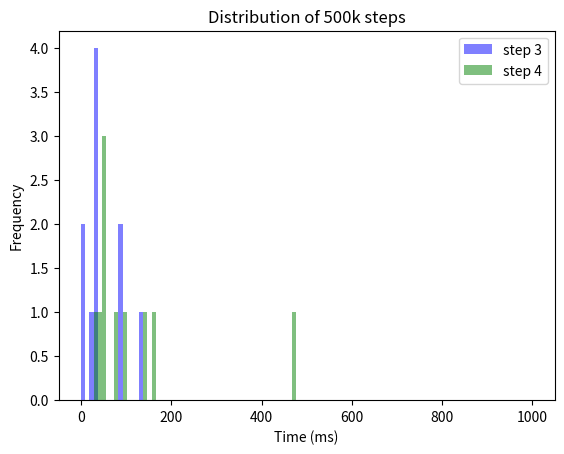
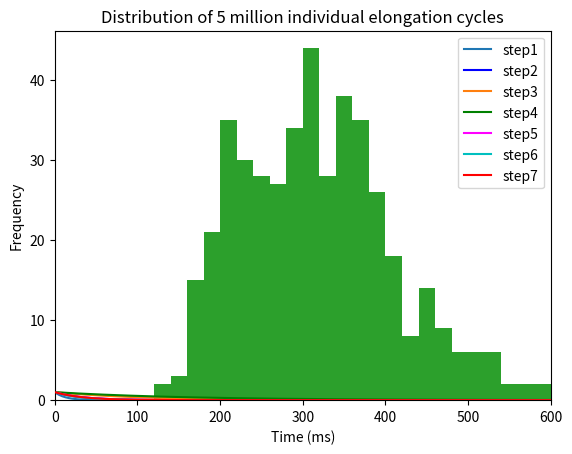

The script that saved these images, in order:
import numpy as np
import matplotlib.pyplot as plt
import random
from tqdm import tqdm
from statistics import mean
import scipy.stats
from decimal import Decimal

#%%

#list containing fractions in respective elongatation states - taken from Spahn paper, 2015
fraction_in_distinct_state = [0.0833333, 0.0315, 0.0833333, 0.25, 0.3958333, 0.0833333, 0.07291667]    #sum is not exactly 1, i think 0.999
print(sum(fraction_in_distinct_state))
# list containing average time (also called half time, in ms) spent by ribosome in respective fraction. Sum of all = 0.3 seconds
average_time_in_distinct_state = [399.90008*num for num in fraction_in_distinct_state] # 2.5aa / s, or 400ms per elongation cycle
print(sum(average_time_in_distinct_state))   #400.0000

# easy formula: decay constant = 1 / half time
# list containing decay constants for respective half times
all_seven_decay_constants = [ 1/ele for ele in average_time_in_distinct_state]
print(all_seven_decay_constants)

print(sum(all_seven_decay_constants))

# half times for all 8 decay constants.. sanity check whether what I did so far is right
half_lives_decay_constants = [1/ blabla for blabla in all_seven_decay_constants]   #0.69... is ln2
print(sum(half_lives_decay_constants))      # 333.336 ... good!


#%% Generate lists of 1000000 step durations for provided decay factor. List can later be used to be randomly pulled from 
# These lists contain only integer values for now. If I ever want to be more precise, I could ensure that there are also decimal values..

step_durations = 10

def generate_list_with_step_durations(b, step_durations: int = 100):
    duration = []
    for x in range (step_durations):
        condition = True
        counter = 1
        while condition:
            r = random.random()
            if r >= 1-b:
                duration.append(counter)
                condition = False
            else: counter += 1
    return duration

#lists containing step durations for respective elongation step
steps1 = generate_list_with_step_durations(all_seven_decay_constants[0], step_durations=step_durations)
steps2 = generate_list_with_step_durations(all_seven_decay_constants[1], step_durations=step_durations)
steps3 = generate_list_with_step_durations(all_seven_decay_constants[2], step_durations=step_durations)
steps4 = generate_list_with_step_durations(all_seven_decay_constants[3], step_durations=step_durations)
steps5 = generate_list_with_step_durations(all_seven_decay_constants[4], step_durations=step_durations)
steps6 = generate_list_with_step_durations(all_seven_decay_constants[5], step_durations=step_durations)
steps7 = generate_list_with_step_durations(all_seven_decay_constants[6], step_durations=step_durations)

nested_list = [steps1, steps2, steps3, steps4, steps5, steps6, steps7]

bins = np.linspace(0, 1000, 110)
plt.hist(steps3, bins, alpha=0.5, label='step 3', color = "blue")
plt.hist(steps4, bins,  alpha=0.5, label='step 4', color = "green")
plt.legend(loc='upper right')
plt.xlabel("Time (ms)")
plt.ylabel("Frequency")
plt.title("Distribution of 500k steps")
plt.show()

means_nested_list = [np.mean(element) for element in nested_list]
print(sum(means_nested_list))

#%% all six exponential decay distributions

print(all_seven_decay_constants)

xdata = np.linspace(1,1000, 500)
ydata_1 = np.exp(-all_seven_decay_constants[0] * xdata)
ydata_2 = np.exp(-all_seven_decay_constants[1] * xdata)
ydata_3 = np.exp(-all_seven_decay_constants[2] * xdata)
ydata_4 = np.exp(-all_seven_decay_constants[3] * xdata)
ydata_5 = np.exp(-all_seven_decay_constants[4] * xdata)
ydata_6 = np.exp(-all_seven_decay_constants[5] * xdata)
ydata_7 = np.exp(-all_seven_decay_constants[6] * xdata)

# f, axx = plt.subplots(1)
# axx.plot(xdata, ydata)

plt.xlim(0, 600)
plt.xlabel("Time (ms)")
plt.ylabel("Fraction remaining")

plt.plot(xdata, ydata_2, label = "step1")
plt.plot(xdata, ydata_3, "-b", label = "step2")
plt.plot(xdata, ydata_4, label = "step3")
plt.plot(xdata, ydata_5, "-g", label = "step4", zorder = 2)
plt.plot(xdata, ydata_6, "magenta", label = "step5")
plt.plot(xdata, ydata_7, "-c", label = "step6")
plt.plot(xdata, ydata_1, color = "red", label = "step7", zorder = 3)

plt.legend(loc='upper right')




#%% simulate entire elongation cycle for 1kk ribosomes

durations_1kk_entire_cycles = []

# n_elongation_cycles = 5000000
n_elongation_cycles = 500

for x in range(n_elongation_cycles):
    a = 0
    for element in nested_list:
        a += random.choice(element)
    durations_1kk_entire_cycles.append(a)

plt.title("Distribution of 5 million individual elongation cycles")
plt.xlabel("Time (ms)")
plt.ylabel("Frequency")
plt.hist(durations_1kk_entire_cycles, bins = 100, range=[0,2000])

print(np.mean(durations_1kk_entire_cycles))


#%% Simulate translation of 2 ribosomes on a circRNA (without overtaking, but bumping may happen). It works!!

import random

# Define the length of the circRNA, the ribosome number and the translation time (in milliseconds)
circRNA_length = 22     # Specifiy number of codons on circRNA   
num_ribosomes = 2
# translation_time = 2400000  # 40 minutes. Always specify as milliseconds
# translation_time = 40* 60 *1000  # 40 minutes. Always specify as milliseconds
translation_time = int(0.5* 60*1000)  # 40 minutes. Always specify as milliseconds

ribosome_length = 10        # this value should remain at 10 (codons)

# Randomly distribute n ribosomes on circRNA
# Create a list to store the positions of the ribosomes
ribosome_positions = []

# Define a function to check if newly added ribosome overlaps with another ribosome position stored in ribosome_positions
def overlap(position):
    for pos in ribosome_positions:
        if abs(pos - position) < ribosome_length or ((pos+circRNA_length)-position)<ribosome_length or ((position+circRNA_length)-pos)<ribosome_length:
            return True
    return False

# Allocate the ribosomes randomly without overlapping
for i in range(num_ribosomes):  #Here, I can specify the number of ribosomes. 
    while True:
        position = random.randint(0, circRNA_length-1)
        if not overlap(position):
            ribosome_positions.append(position)
            break
        
#Return ribosome variables, each variable containing the position of the respective ribosome
ribosome_vars = []
for i in range(num_ribosomes):
    var_name = f'ribosome{i+1}_position' # generate variable names e.g. ribosome1_position
    globals()[var_name] = ribosome_positions[i] # create global variable with variable name and assign value
    ribosome_vars.append(var_name)

print("Ribosome positions:", ribosome1_position, ribosome2_position)

#####next steop: automate the code below!!###
ribosome1_stepsmade = 0
ribosome2_stepsmade = 0

ribosome1_stallcounter = 0
ribosome2_stallcounter = 0

ribosome1_liststepdurations = []
ribosome2_liststepdurations = []

ribosome1_leftover = 0
ribosome2_leftover = 0

distance = []

for x in range(translation_time):   # milliseconds. Variable defined above
    """
    This loop simulates the translation of 2 ribosomes on a circRNA.
    The ribosomes are not allowed to overtake each other, but they can bump into each other.
    The ribosome that is bumped will stall for 1 ms.
    If the ribosome is bumped again, it will stall for 2 ms, and so on.
    The ribosome will continue translation after the stall time has passed.
    If the no bumping occurs, the ribosome will continue translation.
    
    Arguments:
    circRNA_length: length of the circRNA in codons
    ribosome_length: length of the ribosome in codons
    ribosome1_position: position of ribosome 1 on the circRNA
    ribosome2_position: position of ribosome 2 on the circRNA
    ribosome1_stepsmade: number of steps made by ribosome 1
    ribosome2_stepsmade: number of steps made by ribosome 2
    ribosome1_stallcounter: number of times ribosome 1 has been bumped
    ribosome2_stallcounter: number of times ribosome 2 has been bumped
    ribosome1_liststepdurations: list of step durations of ribosome 1
    """

    #pick new step duration for each ribosome, if previous one is finished
    if ribosome1_leftover <= 0:  
        ribosome1_newstepduration = random.choice(durations_1kk_entire_cycles)
        ribosome1_leftover += ribosome1_newstepduration
        ribosome1_liststepdurations.append(ribosome1_newstepduration)
    if ribosome2_leftover <= 0:  
        ribosome2_newstepduration = random.choice(durations_1kk_entire_cycles)
        ribosome2_leftover += ribosome2_newstepduration
        ribosome2_liststepdurations.append(ribosome2_newstepduration)
        
    # check - for ribosome 1 - whether ribosome has the possibility to translocate, and if so, subtract from leftover value
    if  ribosome2_position-ribosome1_position == ribosome_length or (ribosome2_position + circRNA_length)-ribosome1_position ==ribosome_length:
        ribosome1_stallcounter += 1 #milliseconds
    else: 
        ribosome1_leftover -= 1
          
    # check - for ribosome 2 - whether ribosome has the possibility to translocate, and if so, subtract from leftover value
    if  ribosome1_position-ribosome2_position == ribosome_length or (ribosome1_position + circRNA_length)-ribosome2_position ==ribosome_length:
        ribosome2_stallcounter += 1 #milliseconds
    else: 
        ribosome2_leftover -= 1

    # if leftover value <= 0, move ribosome 1 codon further (this code could be integrated at the very start of the for loop as well, or code from the start can go here)
    if ribosome1_leftover <= 0:
        ribosome1_position = (ribosome1_position +1 )%circRNA_length
        ribosome1_stepsmade += 1
    if ribosome2_leftover <= 0:
        ribosome2_position = (ribosome2_position +1 )%circRNA_length
        ribosome2_stepsmade += 1


print(f"ribosome1 steps made: {ribosome1_stepsmade}")
print(f"ribosome2 steps made: {ribosome2_stepsmade}")
print("stalling durations(s): ", ribosome1_stallcounter/1000, ribosome2_stallcounter/1000)

print(ribosome1_liststepdurations[:10])
pass


#%% Simulate speed of n ribosomes on circRNA (without overtaking, but bumping may happen)

def simulate_ribosome_translation(circRNA_length, num_ribosomes, translation_time, ribosome_length, durations_1kk_entire_cycles):

    # Define the length of the circRNA, the ribosome number and the translation time (in milliseconds)
    circRNA_length = 20    # Specifiy number of codons on circRNA   
    num_ribosomes = 2
    translation_time = 2400000  # 40 minutes. Always specify as milliseconds
    
    ribosome_length = 10        # this value should remain at 10 (codons)
    
    # Randomly distribute n ribosomes on circRNA
    # Create a list to store the positions of the ribosomes - values are constantly overwritten
    ribosome_positions = []
    
    # Define a function to check if newly added ribosome overlaps with another ribosome position stored in ribosome_positions
    def overlap(position):
        for pos in ribosome_positions:
            if abs(pos - position) < ribosome_length or ((pos+circRNA_length)-position)<ribosome_length or ((position+circRNA_length)-pos)<ribosome_length:
                return True
        return False
    
    # Allocate the ribosomes randomly without overlapping
    for i in range(num_ribosomes):  #Here, I can specify the number of ribosomes. 
        while True:
            position = random.randint(0, circRNA_length-1)
            if not overlap(position):
                ribosome_positions.append(position)
                break
            
    #Return ribosome variables, each variable containing the position of the respective ribosome
    ribosome_vars = []
    for i in range(num_ribosomes):
        var_name = f'ribosome{i+1}_position' # generate variable names e.g. ribosome1_position
        globals()[var_name] = ribosome_positions[i] # create global variable with variable name and assign value
        ribosome_vars.append(var_name)
    
    print(ribosome_positions)
    
    # Initialize variables for each ribosome
    stepsmade = [0]*num_ribosomes
    stallcounter = [0]*num_ribosomes
    liststepdurations = [[] for _ in range(num_ribosomes)]
    leftover = [0]*num_ribosomes
    
    
    for x in range(translation_time):   # milliseconds. Variable defined above
    
        # Pick new step duration for each ribosome, if previous one is finished
        for i in range(num_ribosomes):
            if leftover[i] <= 0:  
                newstepduration = random.choice(durations_1kk_entire_cycles)
                leftover[i] += newstepduration
                liststepdurations[i].append(newstepduration)
            
            
            # Check whether ribosome has the possibility to translocate, and if so, subtract from leftover value
            ribosome_is_stalling = False
            for j in range(num_ribosomes):    # if num_ribosomes == 0, this block of code will not execute
                if i != j:
                    if ribosome_positions[j] - ribosome_positions[i] == ribosome_length or (ribosome_positions[j] + circRNA_length) - ribosome_positions[i] == ribosome_length:
                        ribosome_is_stalling = True
            
            if ribosome_is_stalling == True:
                stallcounter[i] += 1 #milliseconds
            else:
                leftover[i] -= 1
                
    
            # If leftover value <= 0, move ribosome 1 codon further
            if leftover[i] <= 0:
                ribosome_positions[i] = (ribosome_positions[i] +1 )%circRNA_length
                stepsmade[i] += 1
    
    for i in range(num_ribosomes):
        print(f"Ribosome {i} - steps made: {stepsmade[i]}")
        print(f"Ribosome {i} - seconds stalled: {stallcounter[i]/1000}")
        
    
    print(f"\nsteps made by all ribosomes: {sum(stepsmade)}")

#%% Simulate speed of n ribosomes on circRNA (without overtaking, but bumping may happen) for a 100 times

# import random

# # Define the length of the circRNA, the ribosome number, the translation time (in milliseconds) and the number of times this sumulation should run
# circRNA_length = 175       # Specifiy number of codons on circRNA   
# num_ribosomes = 5         # Specify number of ribosomes on circRNA (will be randomly positioned. Overlaps are not allowed)
# translation_time = 2400000  # 40 minutes. Always specify as milliseconds
# simulation_number = 100       # Specify number of times this simulation should run. Collectice codons translated and seconds stalled are recorded for each simulation
# ribosome_length = 10        # this value should always remain at 10 (codons)

# listallsimulations_collectivecodonstranslated = []
# listallsimulations_collectivesecondsstalled = []

# for x in range(simulation_number):          
    
#     # Randomly distribute n ribosomes on circRNA
#     # Create a list to store the positions of the ribosomes (values for each ribosome are constantly overwritten)
#     ribosome_positions = []
    
#     # Define a function to check if newly added ribosome overlaps with another ribosome position stored in ribosome_positions
#     def overlap(position):
#         for pos in ribosome_positions:
#             if abs(pos - position) < ribosome_length or ((pos+circRNA_length)-position)<ribosome_length or ((position+circRNA_length)-pos)<ribosome_length:
#                 return True
#         return False
    
#     # Allocate the ribosomes randomly without overlapping
#     for i in range(num_ribosomes):  #Here, I can specify the number of ribosomes. 
#         while True:
#             position = random.randint(0, circRNA_length-1)
#             if not overlap(position):
#                 ribosome_positions.append(position)
#                 break
            
#     #Return ribosome variables, each variable containing the position of the respective ribosome
#     ribosome_vars = []
#     for i in range(num_ribosomes):
#         var_name = f'ribosome{i+1}_position' # generate variable names e.g. ribosome1_position
#         globals()[var_name] = ribosome_positions[i] # create global variable with variable name and assign value
#         ribosome_vars.append(var_name)
    
#     print(ribosome_positions)
    
#     # Initialize variables for each ribosome
#     stepsmade = [0]*num_ribosomes
#     stallcounter = [0]*num_ribosomes
#     liststepdurations = [[] for _ in range(num_ribosomes)]
#     leftover = [0]*num_ribosomes
    
    
#     for x in range(translation_time):   # milliseconds. Variable defined above
    
#         # Pick new step duration for each ribosome, if previous one is finished
#         for i in range(num_ribosomes):
#             if leftover[i] <= 0:  
#                 newstepduration = random.choice(durations_1kk_entire_cycles)
#                 leftover[i] += newstepduration
#                 liststepdurations[i].append(newstepduration)
            
#             # Check whether ribosome has the possibility to translocate, and if so, subtract from leftover value
#             ribosome_is_stalling = False
#             for j in range(num_ribosomes):    # if num_ribosomes == 0, this block of code will not execute
#                 if i != j:
#                     if ribosome_positions[j] - ribosome_positions[i] == ribosome_length or (ribosome_positions[j] + circRNA_length) - ribosome_positions[i] == ribosome_length:
#                         ribosome_is_stalling = True
            
#             if ribosome_is_stalling == True:
#                 stallcounter[i] += 1 #milliseconds
#             else:
#                 leftover[i] -= 1
    
    
#             # If leftover value <= 0, move ribosome 1 codon further
#             if leftover[i] <= 0:
#                 ribosome_positions[i] = (ribosome_positions[i] +1 )%circRNA_length
#                 stepsmade[i] += 1
                
#     listallsimulations_collectivecodonstranslated.append(sum(stepsmade))
#     listallsimulations_collectivesecondsstalled.append(sum(stallcounter)/1000)
    
# print("for 10 simulations - codons translated (top list) and seconds stalled (bottom list):")
# print(listallsimulations_collectivecodonstranslated[:10])
# print(listallsimulations_collectivesecondsstalled[:10])
